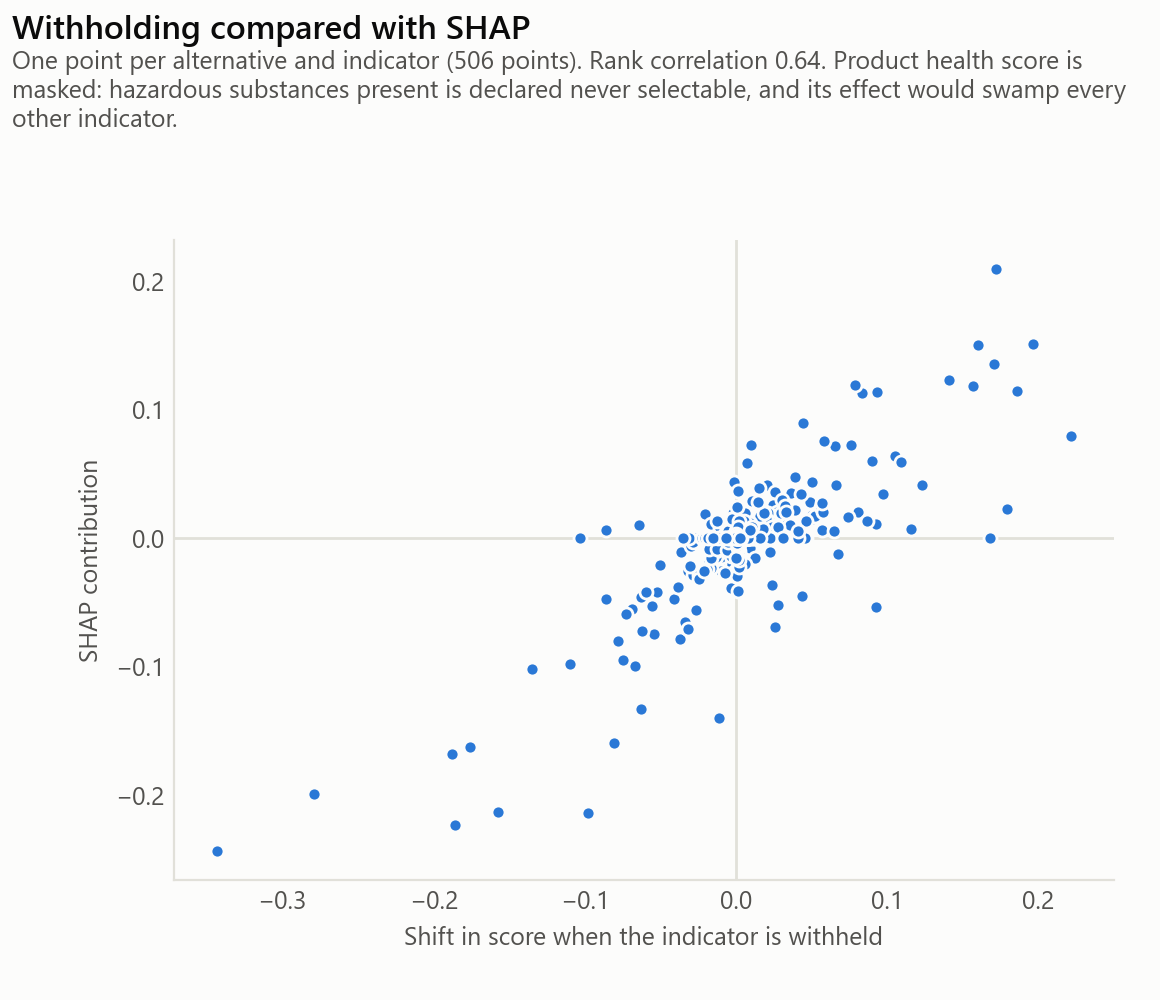

The file beside this chart, header and first rows:
indicator, withholding, shap
gwp, -0.279, -0.1988
acoustic_reduction, 0.1704, 0.1354
fire_reaction, -0.037, -0.0782
u_value, 0.03037, 0.0314
cost_product, 0.04995, 0.01826
thickness, -0.00846, -0.01585
cost_labour, 0.04986, 0.01481
circ_orig, 0.01082, -0.01158
fu_haz, 0.01317, 0.01104
fu_recyc, 0.0059, 0.00614
wdp, 0.0064, 0.0
fwu, 0.00567, 0.0
fu_incin, 0.00714, 0.0
fu_inert, -0.00632, 0.0
cost_maintenance, 0.0459, 0.0
health, -0.00718, 0.0
surface_mass, 0.01142, 0.0
heat_capacity, 0.0013, 0.0
gwp, -0.186, -0.2229
cost_product, -0.03353, -0.06537
thickness, -0.00307, -0.03876
health, -0.02141, 0.03068
fu_recyc, 0.05552, 0.02799
fire_reaction, 0.05455, 0.02299
fu_inert, 0.02327, 0.02092
fwu, 0.01261, -0.01667
cost_labour, -0.00486, -0.00859
circ_orig, -0.01471, 0.0
fu_incin, 0.01243, 0.0
fu_haz, 0.02888, 0.0
cost_maintenance, 0.00085, 0.0
u_value, 0.02217, 0.0
acoustic_reduction, 0.02444, 0.0
surface_mass, 0.00176, 0.0
heat_capacity, 0.00983, 0.0
health, 0.1656, 0.156
fire_reaction, -0.07825, -0.0797
u_value, 0.08969, 0.06022
fu_inert, -0.00325, 0.01479
cost_labour, -0.00117, -0.01267
acoustic_reduction, 0.00436, 0.01095
cost_maintenance, -0.00165, -0.01041
cost_product, 0.00479, 0.01002
circ_orig, -0.00445, -0.00968
wdp, -0.00761, -0.00753
gwp, 0.00699, 0.0
fwu, -0.00364, 0.0
fu_recyc, -0.02762, 0.0
fu_incin, 0.0028, 0.0
fu_haz, 0.01527, 0.0
surface_mass, -0.00228, 0.0
heat_capacity, 0.00315, 0.0
thickness, -0.00481, 0.0
acoustic_reduction, 0.07564, 0.07294
gwp, -0.02637, -0.05611
fu_inert, -0.06255, -0.04604
fu_recyc, 0.00044, -0.02916
health, 0.00039, 0.02057
circ_orig, -0.00687, -0.01877
u_value, 0.00511, -0.01198
... 476 more rows
